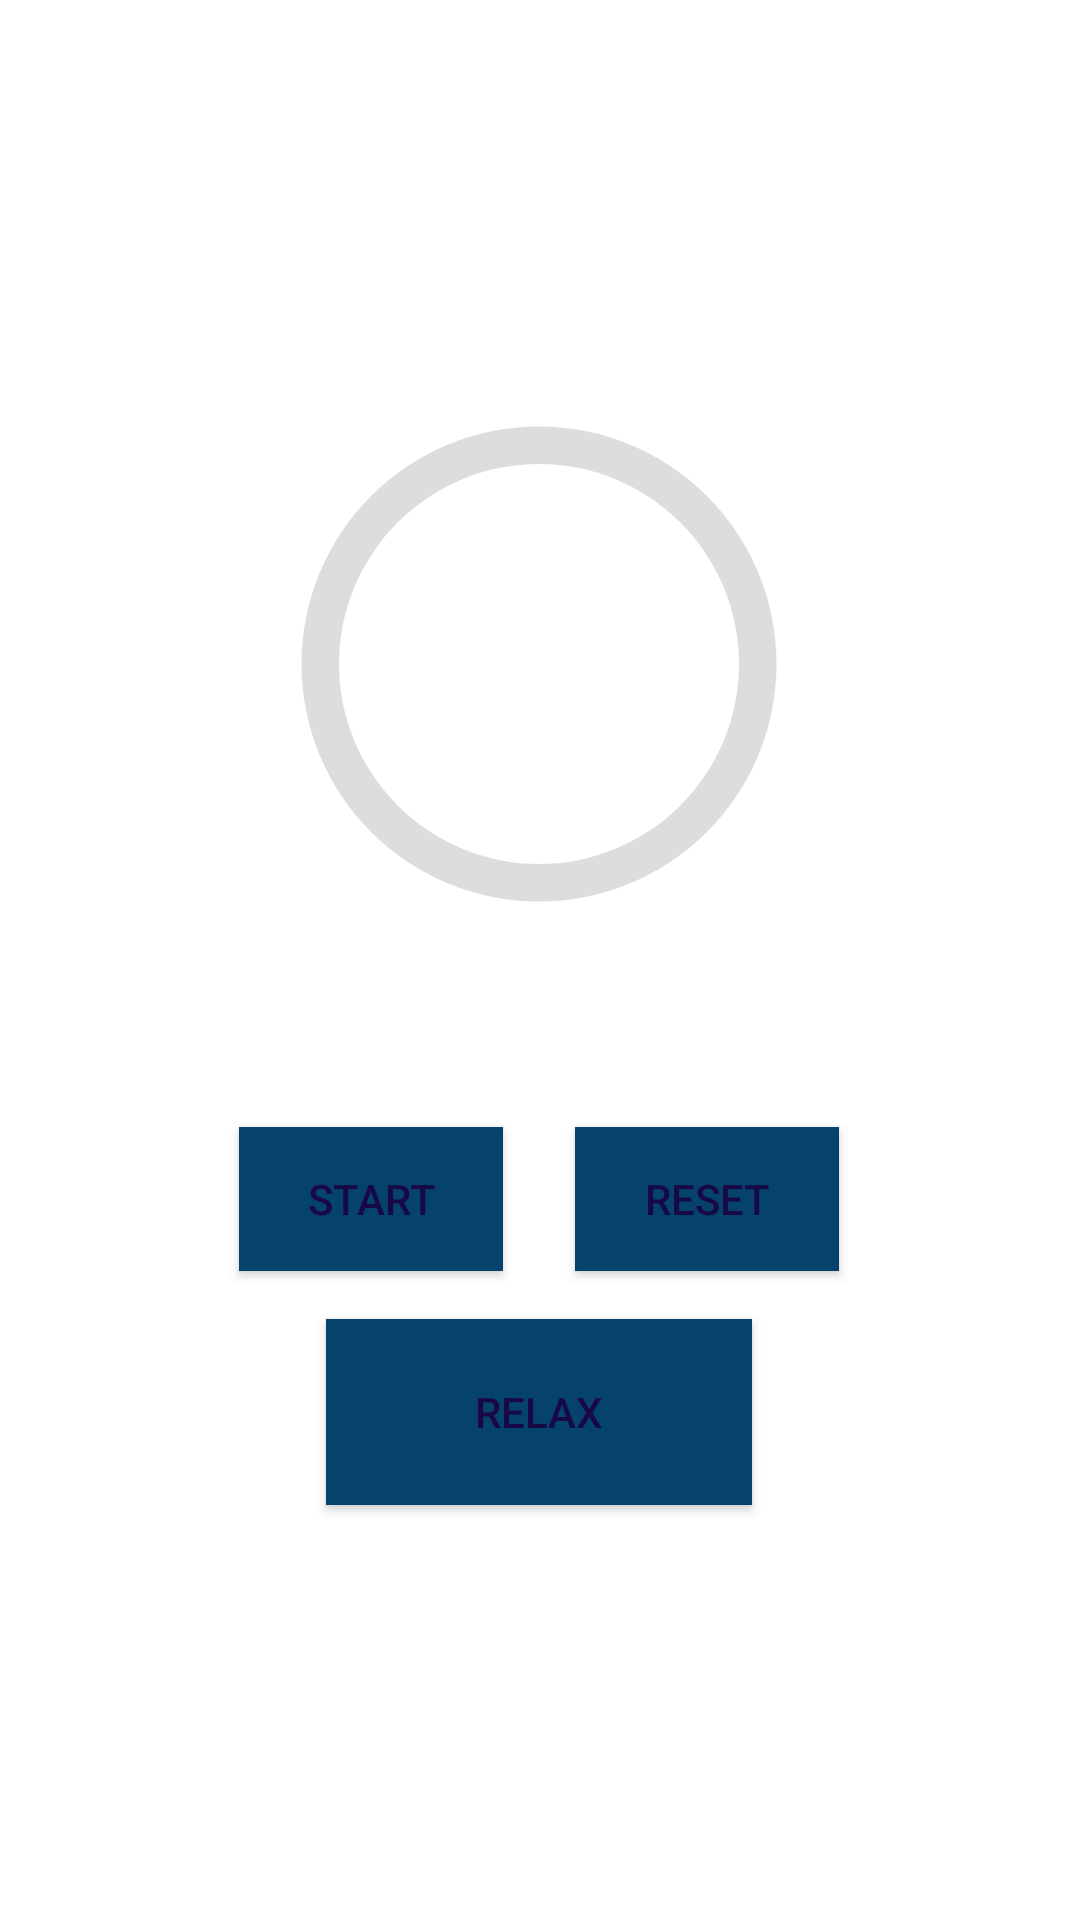

This screen was rendered from an Android layout file. Write that file and the resources it references.
<!-- AndroidManifest.xml: application theme Theme.PeakProductive -->
<!-- res/layout/fragment_timer.xml -->
<?xml version="1.0" encoding="utf-8"?>
<FrameLayout xmlns:android="http://schemas.android.com/apk/res/android"
    xmlns:app="http://schemas.android.com/apk/res-auto"
    xmlns:tools="http://schemas.android.com/tools"
    android:layout_width="match_parent"
    android:layout_height="match_parent"
    tools:context=".fragments.TimerFragment">

    <androidx.constraintlayout.widget.ConstraintLayout
        android:id="@+id/timer_container"
        android:layout_width="match_parent"
        android:layout_height="match_parent">

        <Button
            android:id="@+id/btn_reset"
            android:layout_width="wrap_content"
            android:layout_height="wrap_content"
            android:background="?attr/colorPrimary"
            android:text="@string/reset_text"
            app:cornerRadius="5dp"

            app:layout_constraintBaseline_toBaselineOf="@+id/btn_start"
            app:layout_constraintEnd_toEndOf="@+id/progressBar" />

        <Button
            android:id="@+id/btn_start"
            android:layout_width="wrap_content"
            android:layout_height="wrap_content"
            android:background="?attr/colorPrimary"
            android:text="@string/start_text"
            app:cornerRadius="5dp"
            app:layout_constraintBottom_toBottomOf="parent"
            app:layout_constraintStart_toStartOf="@+id/progressBar"
            app:layout_constraintTop_toBottomOf="@+id/progressBar"
            app:layout_constraintVertical_bias="0.201" />

        <TextView
            android:id="@+id/time_left"
            android:layout_width="115dp"
            android:layout_height="83dp"
            android:fontFamily="@font/anton"
            android:textAlignment="center"
            android:textColor="?android:textColorPrimary"
            android:textSize="36sp"
            app:layout_constraintBottom_toBottomOf="@+id/progressBar"
            app:layout_constraintEnd_toEndOf="@+id/progressBar"
            app:layout_constraintStart_toStartOf="@+id/progressBar"
            app:layout_constraintTop_toTopOf="@+id/progressBar" />

        <ProgressBar
            android:id="@+id/progressBar"
            android:layout_width="200dp"
            android:layout_height="200dp"
            android:indeterminateOnly="false"

            android:progressDrawable="@drawable/circular_progress_bar"
            app:layout_constraintBottom_toBottomOf="parent"
            app:layout_constraintEnd_toEndOf="parent"
            app:layout_constraintHorizontal_bias="0.497"
            app:layout_constraintStart_toStartOf="parent"
            app:layout_constraintTop_toTopOf="parent"
            app:layout_constraintVertical_bias="0.276" />

        <Button
            android:id="@+id/btn_relax"
            android:layout_width="142dp"
            android:layout_height="62dp"
            android:layout_marginTop="16dp"
            android:background="?attr/colorPrimary"
            android:text="@string/relax_text"
            app:cornerRadius="5dp"
            app:layout_constraintEnd_toEndOf="@+id/btn_reset"
            app:layout_constraintStart_toStartOf="@+id/btn_start"
            app:layout_constraintTop_toBottomOf="@+id/btn_start" />

    </androidx.constraintlayout.widget.ConstraintLayout>
</FrameLayout>
<!-- resources referenced by this layout -->
<resources>
  <!-- drawable circular_progress_bar (drawable) -->
  <?xml version="1.0" encoding="utf-8"?>
  <layer-list xmlns:android="http://schemas.android.com/apk/res/android"
      xmlns:tools="http://schemas.android.com/tools">
      <item>
          <shape
              android:shape="ring"
              android:thicknessRatio="16"
              android:useLevel="false">
              <solid android:color="#DDD" />
  
  
          </shape>
      </item>
      <item>
          <rotate
              android:fromDegrees="270"
              android:toDegrees="270">
              <shape
                  android:shape="ring"
                  android:thicknessRatio="16"
                  android:useLevel="true">
                  <gradient
                      android:centerColor="@color/orange_mid"
                      android:endColor="@color/blue_light"
                      android:startColor="@color/red_dark"
                      android:type="sweep" />
  
  
              </shape>
          </rotate>
  
      </item>
  </layer-list>
  <string name="relax_text">Relax</string>
  <string name="reset_text">Reset</string>
  <string name="start_text">Start</string>
  <style name="Theme.PeakProductive" parent="Theme.MaterialComponents.Light.NoActionBar">
  
          
          <item name="colorPrimary">@color/blue_dark</item>
          <item name="colorPrimaryVariant">@color/blue_darker</item>
          <item name="colorOnPrimary">@color/white</item>
          <item name="android:textColorPrimary">@color/purple_dark</item>
  
          
          <item name="colorSecondary">@color/red_dark</item>
          <item name="colorSecondaryVariant">@color/teal_700</item>
          <item name="colorOnSecondary">@color/black</item>
          
          <item name="android:statusBarColor" tools:targetApi="l">?attr/colorPrimaryVariant</item>
          
      </style>
  <color name="orange_mid">#F67620</color>
  <color name="blue_light">#02A699</color>
  <color name="red_dark">#8A0B0B</color>
  <color name="blue_dark">#06436C</color>
  <color name="blue_darker">#123C68</color>
  <color name="white">#FFFFFFFF</color>
  <color name="purple_dark">#180845</color>
  <color name="teal_700">#FF018786</color>
  <color name="black">#FF000000</color>
</resources>
